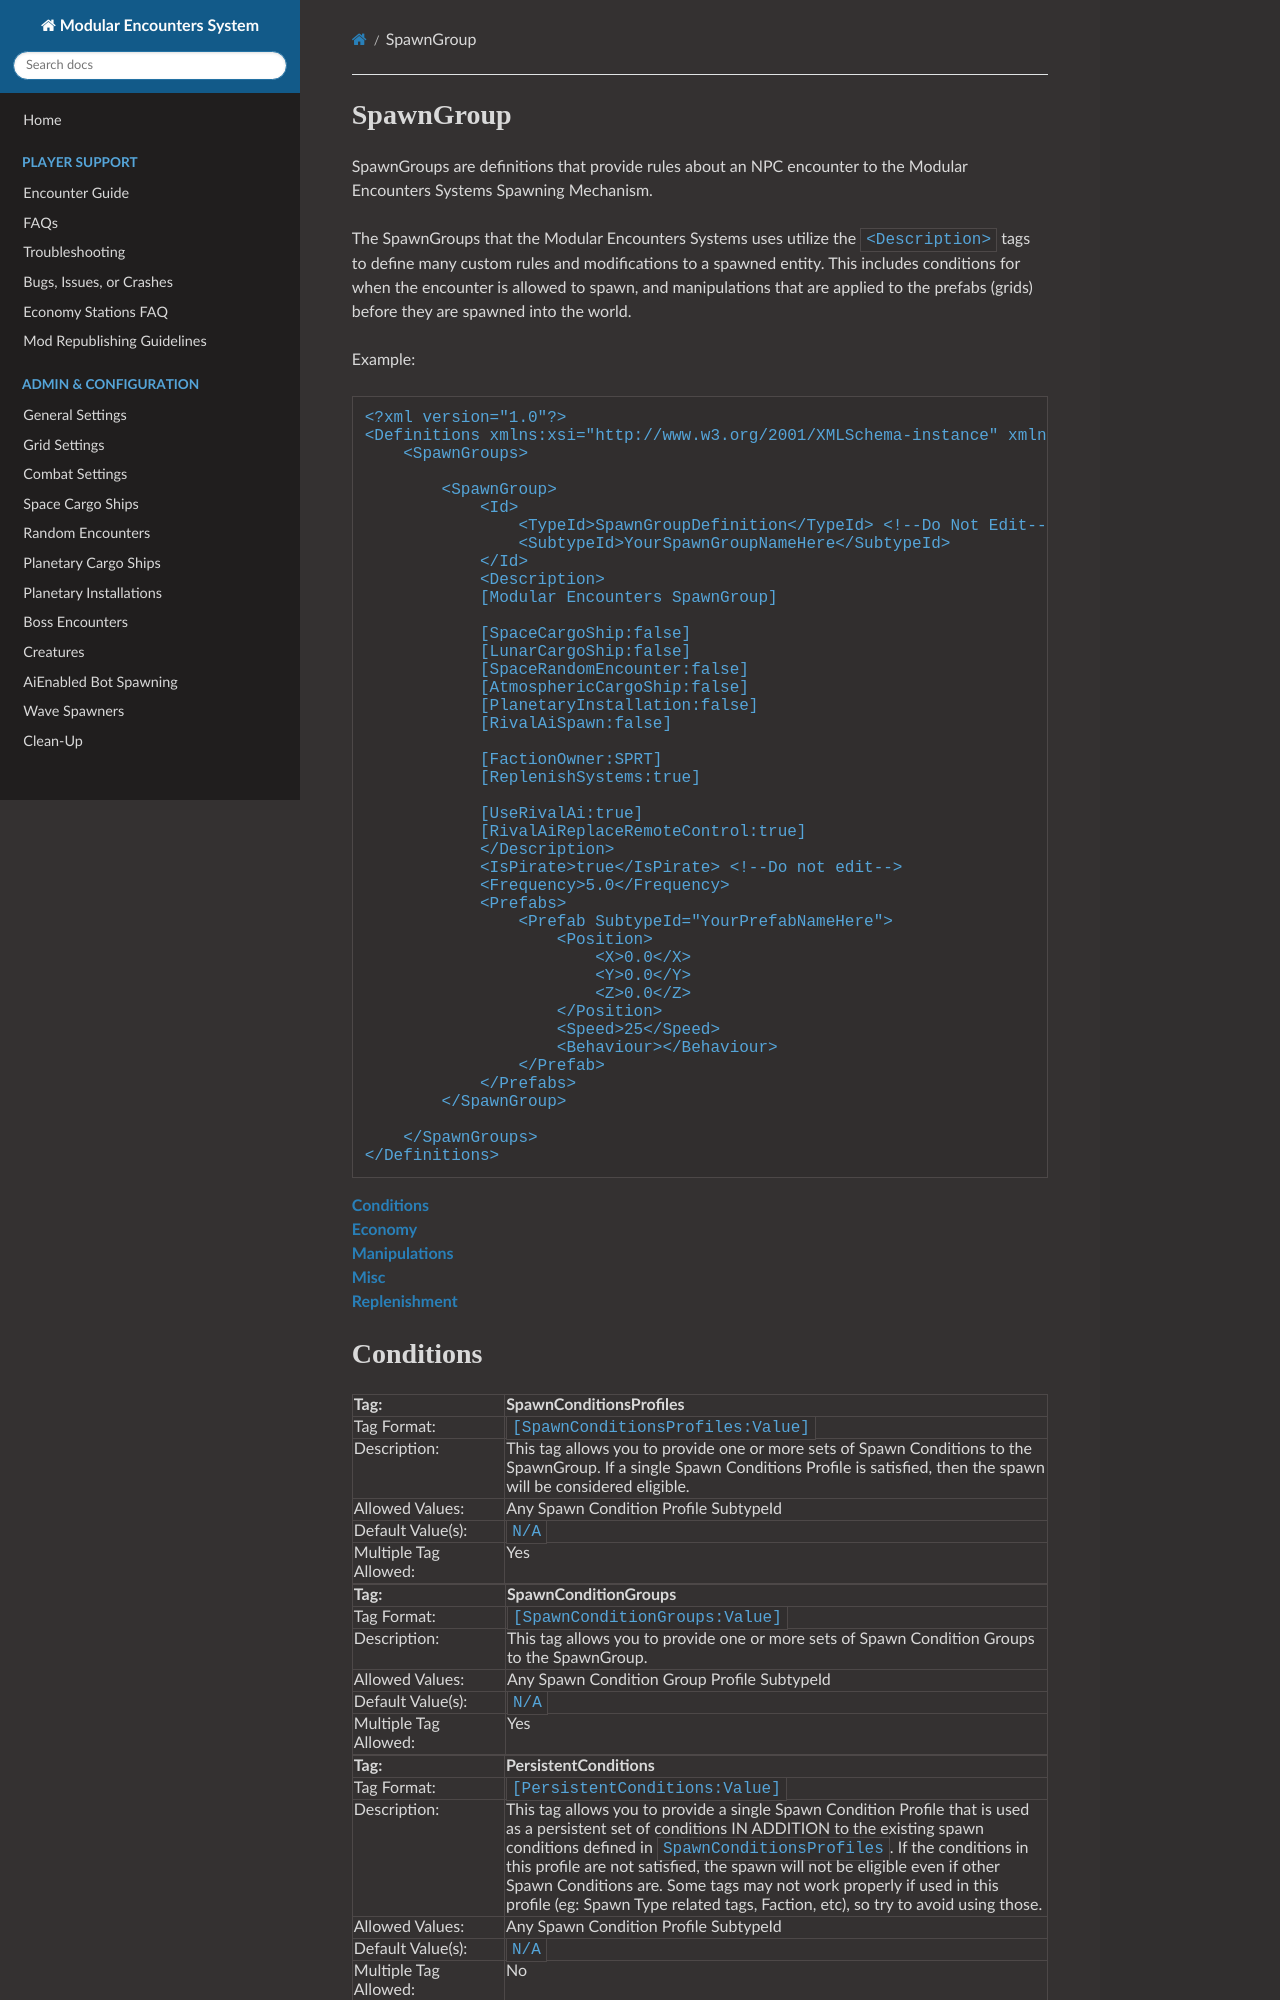

repository: MeridiusIX/Modular-Encounters-Systems · page: SpawnGroup/index.html · generator: mkdocs

#SpawnGroup

SpawnGroups are definitions that provide rules about an NPC encounter to the Modular Encounters Systems Spawning Mechanism.

The SpawnGroups that the Modular Encounters Systems uses utilize the `<Description>` tags to define many custom rules and modifications to a spawned entity. This includes conditions for when the encounter is allowed to spawn, and manipulations that are applied to the prefabs (grids) before they are spawned into the world.

Example:
```
<?xml version="1.0"?>
<Definitions xmlns:xsi="http://www.w3.org/2001/XMLSchema-instance" xmlns:xsd="http://www.w3.org/2001/XMLSchema">
	<SpawnGroups>

		<SpawnGroup>
			<Id>
				<TypeId>SpawnGroupDefinition</TypeId> <!--Do Not Edit-->
				<SubtypeId>YourSpawnGroupNameHere</SubtypeId>
			</Id>
			<Description>
			[Modular Encounters SpawnGroup]
				
			[SpaceCargoShip:false]
			[LunarCargoShip:false]
			[SpaceRandomEncounter:false]
			[AtmosphericCargoShip:false]
			[PlanetaryInstallation:false]
			[RivalAiSpawn:false]
			
			[FactionOwner:SPRT]
			[ReplenishSystems:true]
				
			[UseRivalAi:true]
			[RivalAiReplaceRemoteControl:true]
			</Description>
			<IsPirate>true</IsPirate> <!--Do not edit-->
			<Frequency>5.0</Frequency>
			<Prefabs>
				<Prefab SubtypeId="YourPrefabNameHere">
					<Position>
						<X>0.0</X>
						<Y>0.0</Y>
						<Z>0.0</Z>
					</Position>
					<Speed>25</Speed>
					<Behaviour></Behaviour>
				</Prefab>
			</Prefabs>
		</SpawnGroup>		

	</SpawnGroups>
</Definitions>
```

[**Conditions**](#conditions)  
[**Economy**](#economy)   
[**Manipulations**](#manipulations  )  
[**Misc**](#misc)  
[**Replenishment**](#replenishment)  

# Conditions

<!-- SpawnConditionsProfiles-->
|Tag:&nbsp;&nbsp;&nbsp;&nbsp;&nbsp;&nbsp;&nbsp;&nbsp;&nbsp;&nbsp;&nbsp;&nbsp;&nbsp;&nbsp;&nbsp;&nbsp;&nbsp;&nbsp;&nbsp;&nbsp;&nbsp;&nbsp;&nbsp;&nbsp;&nbsp;&nbsp;&nbsp;&nbsp;&nbsp;&nbsp;&nbsp;|SpawnConditionsProfiles|
|:----|:----|
|Tag Format:|`[SpawnConditionsProfiles:Value]`|
|Description:|This tag allows you to provide one or more sets of Spawn Conditions to the SpawnGroup. If a single Spawn Conditions Profile is satisfied, then the spawn will be considered eligible.|
|Allowed Values:|Any Spawn Condition Profile SubtypeId|
|Default Value(s):|`N/A`|
|Multiple Tag Allowed:|Yes|

<!-- SpawnConditionGroups-->
|Tag:&nbsp;&nbsp;&nbsp;&nbsp;&nbsp;&nbsp;&nbsp;&nbsp;&nbsp;&nbsp;&nbsp;&nbsp;&nbsp;&nbsp;&nbsp;&nbsp;&nbsp;&nbsp;&nbsp;&nbsp;&nbsp;&nbsp;&nbsp;&nbsp;&nbsp;&nbsp;&nbsp;&nbsp;&nbsp;&nbsp;&nbsp;|SpawnConditionGroups|
|:----|:----|
|Tag Format:|`[SpawnConditionGroups:Value]`|
|Description:|This tag allows you to provide one or more sets of Spawn Condition Groups to the SpawnGroup.|
|Allowed Values:|Any Spawn Condition Group Profile SubtypeId|
|Default Value(s):|`N/A`|
|Multiple Tag Allowed:|Yes|

<!-- PersistentConditions-->
|Tag:&nbsp;&nbsp;&nbsp;&nbsp;&nbsp;&nbsp;&nbsp;&nbsp;&nbsp;&nbsp;&nbsp;&nbsp;&nbsp;&nbsp;&nbsp;&nbsp;&nbsp;&nbsp;&nbsp;&nbsp;&nbsp;&nbsp;&nbsp;&nbsp;&nbsp;&nbsp;&nbsp;&nbsp;&nbsp;&nbsp;&nbsp;|PersistentConditions|
|:----|:----|
|Tag Format:|`[PersistentConditions:Value]`|
|Description:|This tag allows you to provide a single Spawn Condition Profile that is used as a persistent set of conditions IN ADDITION to the existing spawn conditions defined in `SpawnConditionsProfiles`. If the conditions in this profile are not satisfied, the spawn will not be eligible even if other Spawn Conditions are. Some tags may not work properly if used in this profile (eg: Spawn Type related tags, Faction, etc), so try to avoid using those.|
|Allowed Values:|Any Spawn Condition Profile SubtypeId|
|Default Value(s):|`N/A`|
|Multiple Tag Allowed:|No|

<!-- UseFirstConditionsAsPersistent-->
|Tag:&nbsp;&nbsp;&nbsp;&nbsp;&nbsp;&nbsp;&nbsp;&nbsp;&nbsp;&nbsp;&nbsp;&nbsp;&nbsp;&nbsp;&nbsp;&nbsp;&nbsp;&nbsp;&nbsp;&nbsp;&nbsp;&nbsp;&nbsp;&nbsp;&nbsp;&nbsp;&nbsp;&nbsp;&nbsp;&nbsp;&nbsp;|UseFirstConditionsAsPersistent|
|:----|:----|
|Tag Format:|`[UseFirstConditionsAsPersistent:Value]`|
|Description:|This tag allows you to specify if Spawn Conditions tags that are placed directly in the spawngroup should be used as the 'Persistent' Spawn Conditions. If you use this, then the profile in `PersistentConditions` is no longer used. This is useful if you have some properties you want to apply only to a single spawngroup, but don't want to create a separate spawn conditions profile. `MaxGravity` is a good example of a tag that works well here.|
|Allowed Values:|`true`<br>`false`|
|Default Value(s):|`false`|
|Multiple Tag Allowed:|No|
